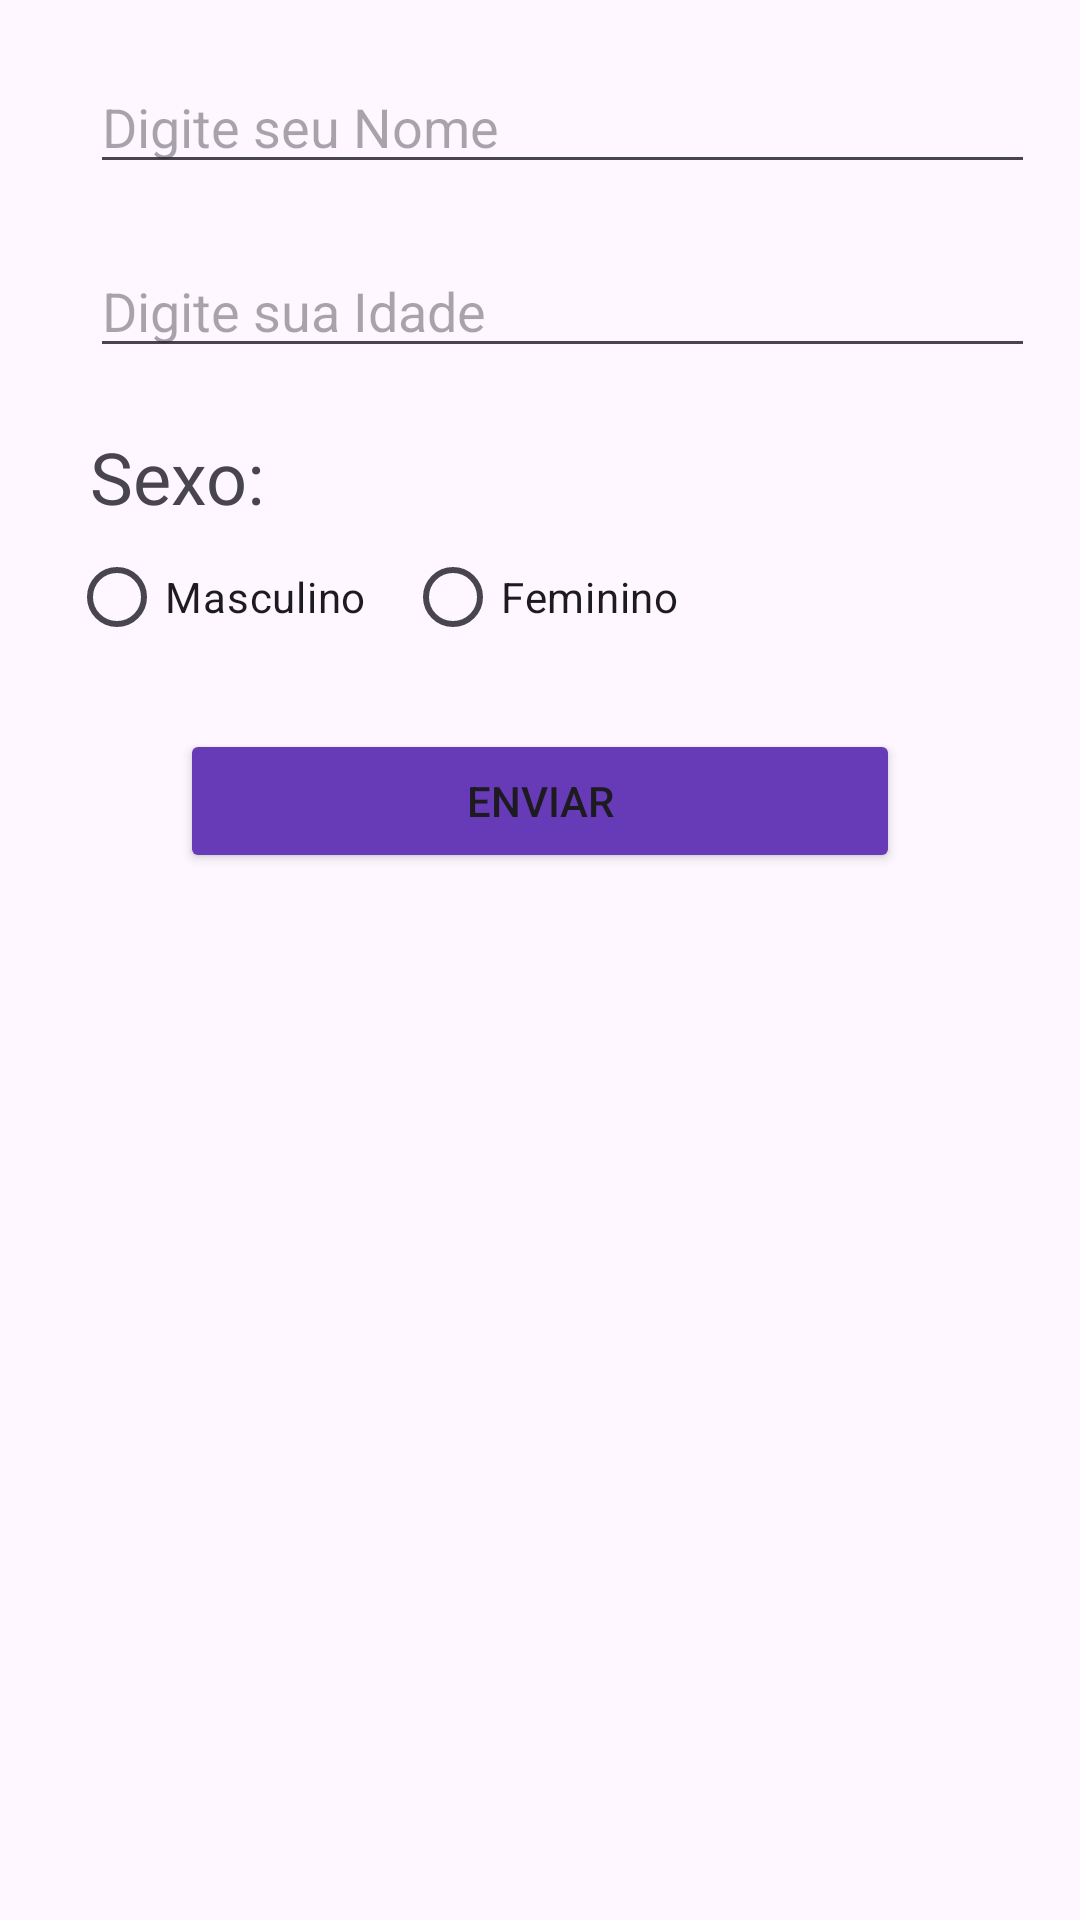

Here is an Android app screen rendered from its layout file. Give the layout XML and the strings, colors and styles it references.
<!-- AndroidManifest.xml: application theme Theme.FistApp -->
<!-- res/layout/fragment_pessoa.xml -->
<?xml version="1.0" encoding="utf-8"?>
<LinearLayout xmlns:android="http://schemas.android.com/apk/res/android"
    xmlns:tools="http://schemas.android.com/tools"
    android:layout_width="match_parent"
    android:layout_height="match_parent"
    android:orientation="vertical"
    android:padding="10dp"
    tools:context=".view.PessoaFragment">

    
    

    <EditText
        android:id="@+id/edtNome"
        android:layout_width="wrap_content"
        android:layout_height="wrap_content"
        android:layout_marginStart="20dp"
        android:layout_marginTop="10dp"
        android:ems="15"
        android:hint="Digite seu Nome"
        android:inputType="text" />


    <EditText
        android:id="@+id/edtidade"
        android:layout_width="wrap_content"
        android:layout_height="wrap_content"
        android:layout_marginStart="20dp"
        android:layout_marginTop="20dp"
        android:ems="15"
        android:hint="Digite sua Idade"
        android:inputType="number" />

    <TextView
        android:id="@+id/tvsexo"
        android:layout_width="match_parent"
        android:layout_height="wrap_content"
        android:layout_marginStart="20dp"
        android:layout_marginTop="20dp"
        android:text="Sexo:"
        android:textSize="24sp" />

    <RadioGroup
        android:layout_width="match_parent"
        android:layout_height="wrap_content"
        android:orientation="horizontal">
        <RadioButton
            android:id="@+id/btnMasculino"
            android:layout_width="wrap_content"
            android:layout_height="wrap_content"
            android:layout_marginStart="13dp"
            android:text="Masculino"/>

        <RadioButton
            android:id="@+id/btnFeminino"
            android:layout_width="wrap_content"
            android:layout_height="wrap_content"
            android:layout_marginStart="13dp"
            android:text="Feminino" />

    </RadioGroup>


    <Button
        android:id="@+id/btnenviar2"
        android:layout_width="match_parent"
        android:layout_height="wrap_content"
        android:layout_marginStart="50dp"
        android:layout_marginEnd="50dp"
        android:layout_marginTop="20dp"
        android:backgroundTint="#673AB7"
        android:text="Enviar" />

    <Button
        android:id="@+id/btnDeletar"
        android:layout_width="match_parent"
        android:layout_height="wrap_content"
        android:layout_marginStart="50dp"
        android:layout_marginEnd="50dp"
        android:layout_marginTop="20dp"
        style="@style/Widget.Material3.Button.OutlinedButton"
        android:text="Deletar"
        android:visibility="invisible"/>


</LinearLayout>
<!-- resources referenced by this layout -->
<resources>
  <style name="Theme.FistApp" parent="Base.Theme.FistApp" />
  <style name="Base.Theme.FistApp" parent="Theme.Material3.DayNight.NoActionBar">
          
           <item name="colorPrimary">#9C27B0</item>
          <item name="colorOnPrimary">@color/white</item>
      </style>
  <color name="white">#FFFFFFFF</color>
</resources>
